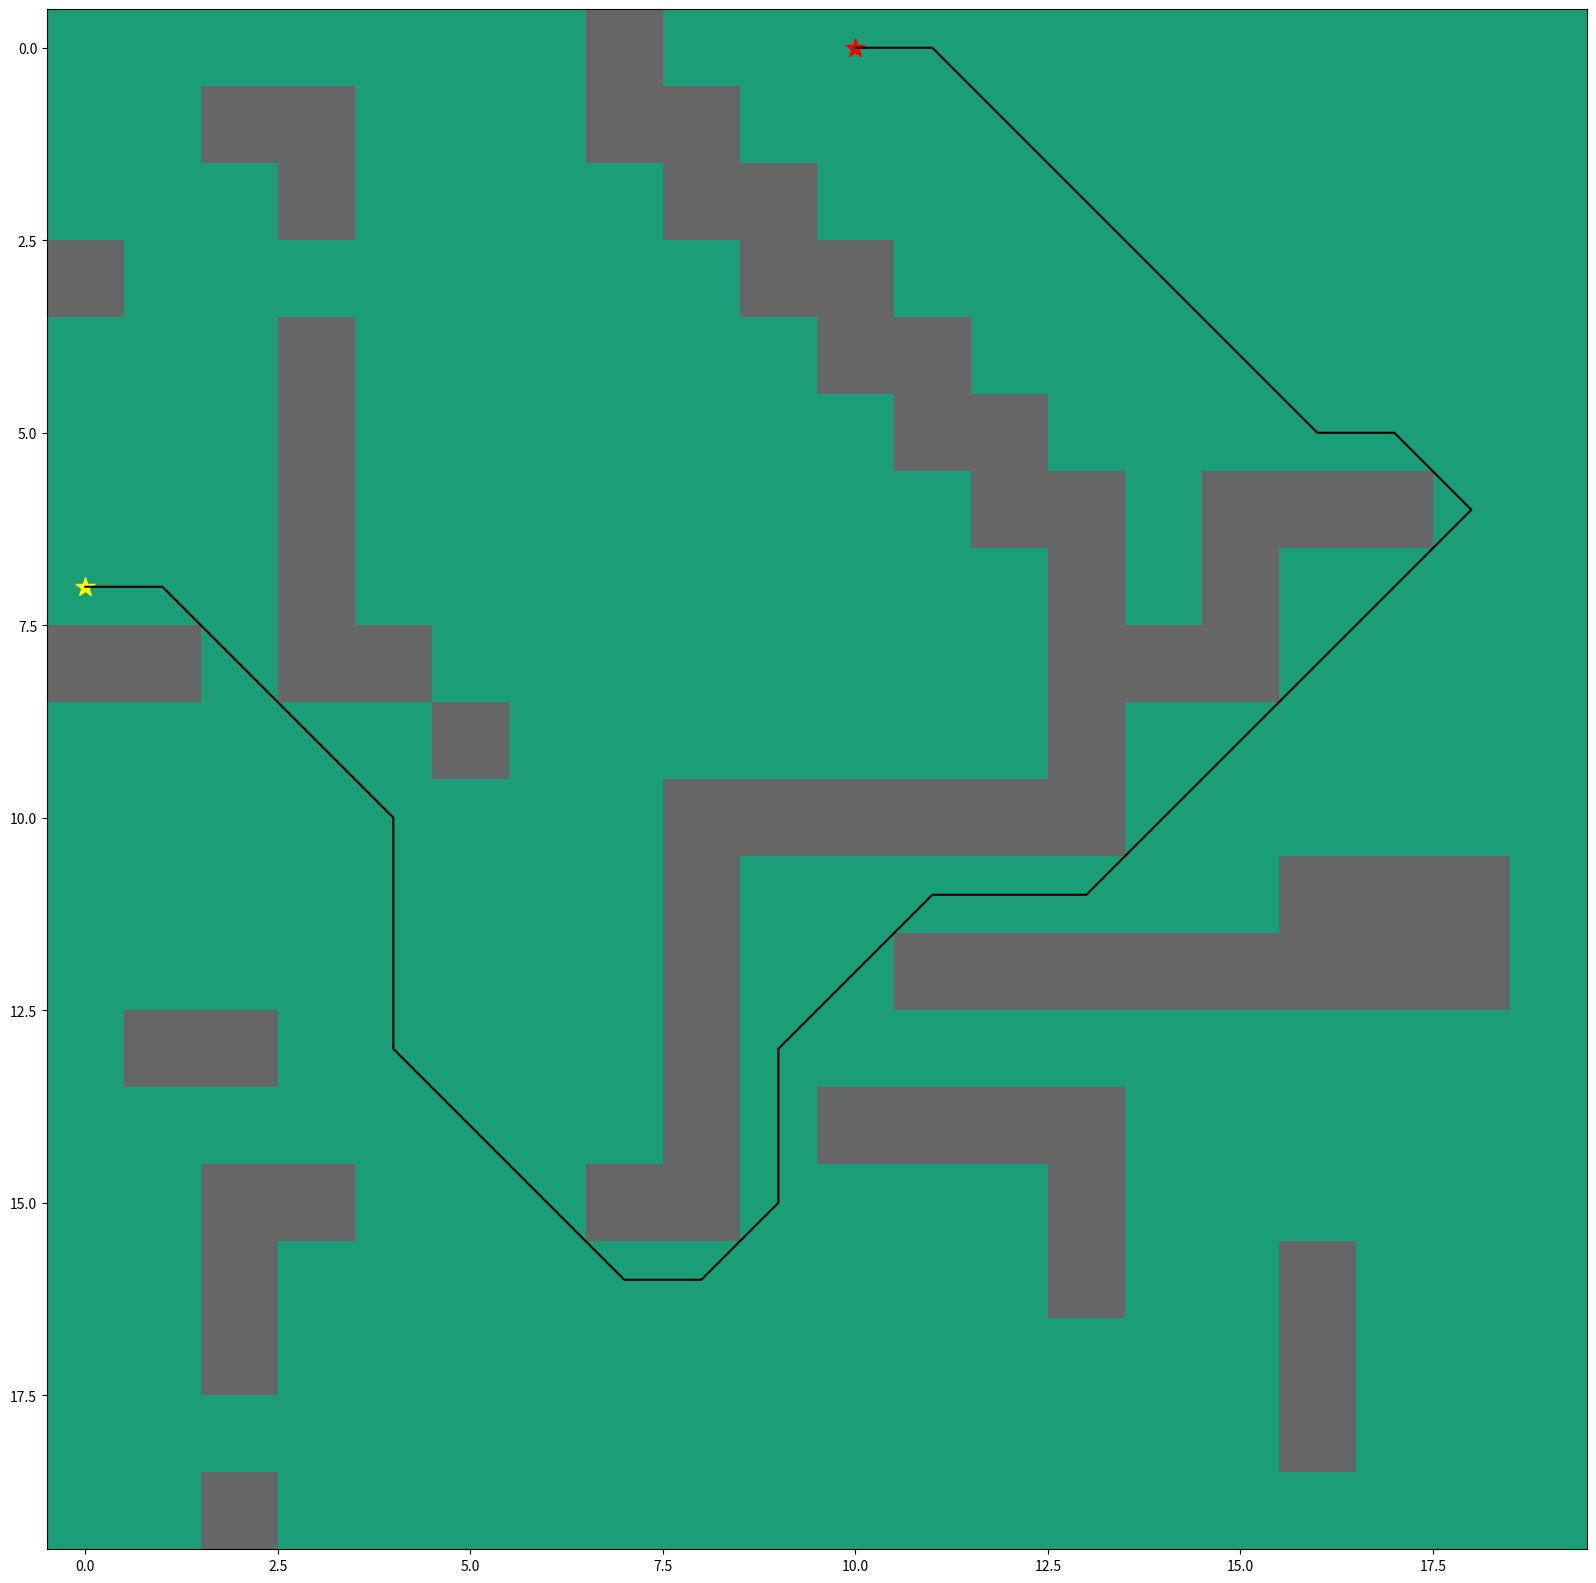

This chart was generated by the following Python code:
import numpy as np  # 다차원 배열을 처리할 라이브러리
import heapq  # 데이터를 정렬된 상태로 저장하기 위한 라이브러리
import matplotlib.pyplot as plt # 데이터를 시각화하기 위한 라이브러리
from matplotlib.pyplot import figure # matplotlib에서 figure를 만들고 편집할 수 있게 해주는 함수

# 맵을 나타내는 2차원 배열
# 0은 지나갈 수 있는 공간, 1은 지나갈 수 없는 벽을 나타낸다
grid = np.array([

    [0, 0, 0, 0, 0, 0, 0, 1, 0, 0, 0, 0, 0, 0, 0, 0, 0, 0, 0, 0],

    [0, 0, 1, 1, 0, 0, 0, 1, 1, 0, 0, 0, 0, 0, 0, 0, 0, 0, 0, 0],

    [0, 0, 0, 1, 0, 0, 0, 0, 1, 1, 0, 0, 0, 0, 0, 0, 0, 0, 0, 0],

    [1, 0, 0, 0, 0, 0, 0, 0, 0, 1, 1, 0, 0, 0, 0, 0, 0, 0, 0, 0],

    [0, 0, 0, 1, 0, 0, 0, 0, 0, 0, 1, 1, 0, 0, 0, 0, 0, 0, 0, 0],

    [0, 0, 0, 1, 0, 0, 0, 0, 0, 0, 0, 1, 1, 0, 0, 0, 0, 0, 0, 0],

    [0, 0, 0, 1, 0, 0, 0, 0, 0, 0, 0, 0, 1, 1, 0, 1, 1, 1, 0, 0],

    [0, 0, 0, 1, 0, 0, 0, 0, 0, 0, 0, 0, 0, 1, 0, 1, 0, 0, 0, 0],

    [1, 1, 0, 1, 1, 0, 0, 0, 0, 0, 0, 0, 0, 1, 1, 1, 0, 0, 0, 0],

    [0, 0, 0, 0, 0, 1, 0, 0, 0, 0, 0, 0, 0, 1, 0, 0, 0, 0, 0, 0],

    [0, 0, 0, 0, 0, 0, 0, 0, 1, 1, 1, 1, 1, 1, 0, 0, 0, 0, 0, 0],

    [0, 0, 0, 0, 0, 0, 0, 0, 1, 0, 0, 0, 0, 0, 0, 0, 1, 1, 1, 0],

    [0, 0, 0, 0, 0, 0, 0, 0, 1, 0, 0, 1, 1, 1, 1, 1, 1, 1, 1, 0],

    [0, 1, 1, 0, 0, 0, 0, 0, 1, 0, 0, 0, 0, 0, 0, 0, 0, 0, 0, 0],

    [0, 0, 0, 0, 0, 0, 0, 0, 1, 0, 1, 1, 1, 1, 0, 0, 0, 0, 0, 0],

    [0, 0, 1, 1, 0, 0, 0, 1, 1, 0, 0, 0, 0, 1, 0, 0, 0, 0, 0, 0],

    [0, 0, 1, 0, 0, 0, 0, 0, 0, 0, 0, 0, 0, 1, 0, 0, 1, 0, 0, 0],

    [0, 0, 1, 0, 0, 0, 0, 0, 0, 0, 0, 0, 0, 0, 0, 0, 1, 0, 0, 0],

    [0, 0, 0, 0, 0, 0, 0, 0, 0, 0, 0, 0, 0, 0, 0, 0, 1, 0, 0, 0],

    [0, 0, 1, 0, 0, 0, 0, 0, 0, 0, 0, 0, 0, 0, 0, 0, 0, 0, 0, 0]])

# start point and goal

start = (7, 0)  # 시작지점 좌표
goal = (0, 10)  # 도착지점 좌표

# 휴리스틱 함수 : a와 b사이의 유클리드 거리
# 현재 위치에서 목적지까지의 직선거리를 계산
def heuristic(a, b):
    # 두 점 사이의 거리를 알기위한 피타고라스 정리 적용
    return np.sqrt((b[0] - a[0]) ** 2 + (b[1] - a[1]) ** 2) # 각 x, y좌표 사이의 거리의 제곱을 더한 후, 루트씌움

def astar(array, start, goal):  # 인자로 맵, 시작좌표, 목적지 좌표를 받고, 탐색 시작
    # 이동가능한 이웃 리스트 -> 총 8개의 방향 : 위, 위/오른쪽, 오른쪽, 아래/오른쪽, 아래, 아래/왼쪽, 왼쪽, 위/왼쪽
    neighbors = [(0, 1), (0, -1), (1, 0), (-1, 0),
                 (1, 1), (1, -1), (-1, 1), (-1, -1)]
    close_set = set()  # 탐색이 종료된 위치들의 집합
    came_from = {} # 각 반복에서 사용할 모든 경로 
    gscore = {start: 0}  # 시작 위치부터 현재 위치까지의 비용을 나타냄
    fscore = {start: heuristic(start, goal)}  # 시작 위치에서 목적지까지의 전체비용
    oheap = []  # min-heap-최단 경로를 찾는 것으로 간주되는 모든 위치를 포함하는 변수
    heapq.heappush(oheap, (fscore[start], start))  # (거리, 시작위치)를 min-heap에 저장한다

    while oheap:  # 옵션이 남아있지 않을 때까지 이동할 수 있는 위치 확인
        current = heapq.heappop(oheap)[1]  # f()값이 최소인 노드 추출
        if current == goal:  # 목적지에 도착할 경우
            data = []
            while current in came_from:  # 목적지에서 역순으로 경로를 추출한다
                data.append(current) # 역순으로 가면서 현재 위치를 data에 저장
                current = came_from[current] # 현재위치를 새로고침해줌

            return data # 역순 경로

        close_set.add(current)  # current 위치를 탐색이 종료된 set에 저장

        for i, j in neighbors:  # current 위치의 각 이웃 위치에 대해 f() 값 계산
            neighbor = current[0] + i, current[1] + j  # 이웃 위치 = 현재 위치에 i,j좌표씩 더해줌
            tentative_g_score = gscore[current] + heuristic(current, neighbor) # g^(n)=g(c)+h((c,n))     

            # 이웃이 grid 외부에 있을경우
            if 0 <= neighbor[0] < array.shape[0]: # array.shape[0]는 grid행의 수 - 위나 아래 bound를 넘을 경우
                if 0 <= neighbor[1] < array.shape[1]: # array.shape[1]는 grid열의 수 - 왼쪽이나 오른쪽 bound를 넘을 경우
                    if array[neighbor[0]][neighbor[1]] == 1:  # 벽을 만났을 경우
                        continue # 무시하고 loop진행
                else:  # y축의 경계를 벗어난 경우
                    # array bound y walls
                    continue # 무시하고 loop진행

            else:  # x축의 경계를 벗어난 경우
                # array bound x walls
                continue # 무시하고 loop진행

            # 이웃이 닫힌 집합에 포함돼있고, g^점수가 기존 g점수보다 클 경우
            if neighbor in close_set and tentative_g_score >= gscore.get(neighbor, 0):
                continue  # 무시하고 loop진행

            # g^(n) < g(n) 이거나, n을 처음 방문한 경우
            if tentative_g_score < gscore.get(neighbor, 0) or neighbor not in [i[1]for i in oheap]:
                came_from[neighbor] = current # 이웃에 도달한 최선의 경로에서 직전 위치는 current
                gscore[neighbor] = tentative_g_score  # g(n) = g^(n)
                fscore[neighbor] = tentative_g_score + heuristic(neighbor, goal)  # f(n) = g() + h()
                heapq.heappush(oheap, (fscore[neighbor], neighbor)) # min heap에 (f(), neighbor) 저장

    return False # false 리턴

route = astar(grid, start, goal)  # 탐색 시작
route = route + [start]  # 시작 위치 더하기
route = route[::-1]  # 역순으로 변환
print(route)  # 이동한 좌표 출력

# route의 x와y 좌표를 저장할 변수
x_coords = [] # x좌표
y_coords = [] # y좌표

# route에서 x, y좌표 추출하는 반복문
for i in (range(0, len(route))):
    x = route[i][0] # x좌표 추출
    y = route[i][1] # y좌표 추출
    x_coords.append(x) # x좌표 저장
    y_coords.append(y) # y좌표 저장

# 맵과 경로 그리기
fig, ax = plt.subplots(figsize=(20, 20)) # 여러개의 sub그래프 생성
ax.imshow(grid, cmap=plt.cm.Dark2) # 맵을 이미지로 출력
ax.scatter(start[1], start[0], marker="*", color="yellow", s=200) # 시작위치 그리기
ax.scatter(goal[1], goal[0], marker="*", color="red", s=200) # 목적지 위치 그리기
ax.plot(y_coords, x_coords, color="black") # 경로 그리기
plt.show()  # 맵을 보여줄 창 띄우기
